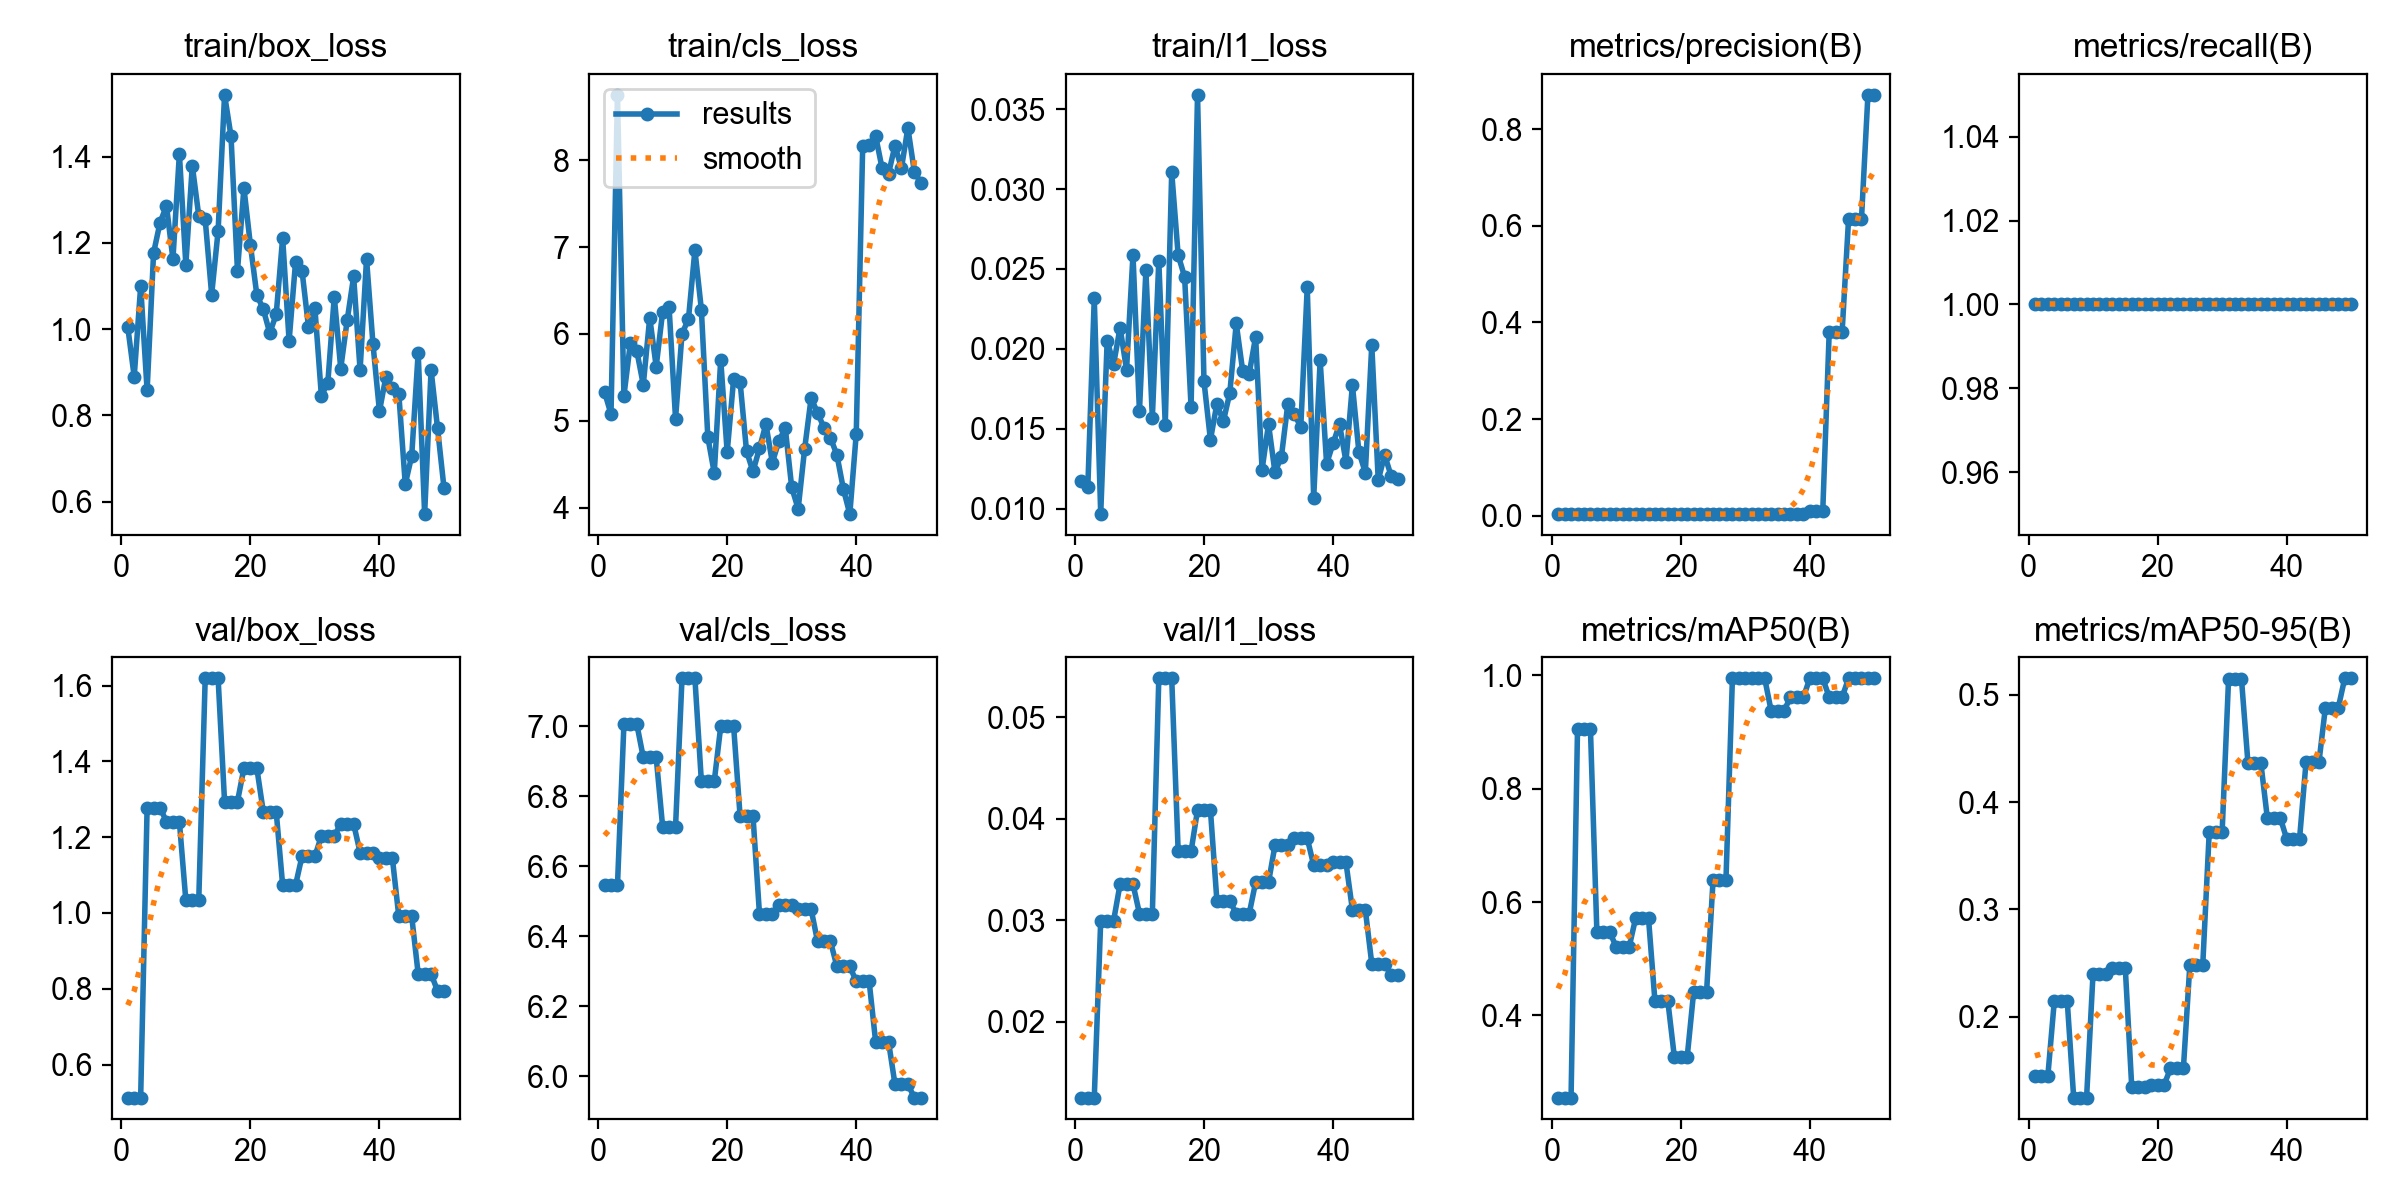

Values plotted in this chart, from the file beside it:
epoch, time, train/box_loss, train/cls_loss, train/l1_loss, metrics/precision(B), metrics/recall(B), metrics/mAP50(B), metrics/mAP50-95(B), val/box_loss, val/cls_loss, val/l1_loss, lr/pg0, lr/pg1, lr/pg2
1, 4.536, 1.005, 5.331, 0.01175, 0.00333, 1, 0.255, 0.1451, 0.5128, 6.545, 0.01251, 0, 0, 0
2, 8.033, 0.89, 5.077, 0.01133, 0.00333, 1, 0.255, 0.1451, 0.5128, 6.545, 0.01251, 0.0006535, 0.0006535, 0.0006535
3, 11.29, 1.1, 8.752, 0.02316, 0.00333, 1, 0.255, 0.1451, 0.5128, 6.545, 0.01251, 0.001281, 0.001281, 0.001281
4, 14.58, 0.8584, 5.287, 0.00966, 0.00333, 1, 0.9061, 0.2147, 1.278, 7.006, 0.02996, 0.001881, 0.001881, 0.001881
5, 17.9, 1.177, 5.895, 0.02052, 0.00333, 1, 0.9061, 0.2147, 1.278, 7.006, 0.02996, 0.001842, 0.001842, 0.001842
6, 21.14, 1.247, 5.802, 0.01904, 0.00333, 1, 0.9061, 0.2147, 1.278, 7.006, 0.02996, 0.001802, 0.001802, 0.001802
7, 24.4, 1.286, 5.415, 0.02133, 0.00333, 1, 0.5471, 0.1247, 1.241, 6.911, 0.03356, 0.001762, 0.001762, 0.001762
8, 27.65, 1.163, 6.186, 0.0187, 0.00333, 1, 0.5471, 0.1247, 1.241, 6.911, 0.03356, 0.001723, 0.001723, 0.001723
9, 31.2, 1.406, 5.624, 0.02588, 0.00333, 1, 0.5471, 0.1247, 1.241, 6.911, 0.03356, 0.001683, 0.001683, 0.001683
10, 35.02, 1.15, 6.255, 0.0161, 0.00333, 1, 0.5206, 0.2402, 1.033, 6.713, 0.03066, 0.001644, 0.001644, 0.001644
11, 38.32, 1.379, 6.305, 0.02491, 0.00333, 1, 0.5206, 0.2402, 1.033, 6.713, 0.03066, 0.001604, 0.001604, 0.001604
12, 41.71, 1.263, 5.024, 0.01569, 0.00333, 1, 0.5206, 0.2402, 1.033, 6.713, 0.03066, 0.001564, 0.001564, 0.001564
13, 45.21, 1.255, 6.001, 0.02551, 0.00333, 1, 0.5715, 0.245, 1.619, 7.138, 0.05385, 0.001525, 0.001525, 0.001525
14, 48.43, 1.08, 6.171, 0.01524, 0.00333, 1, 0.5715, 0.245, 1.619, 7.138, 0.05385, 0.001485, 0.001485, 0.001485
15, 51.64, 1.227, 6.965, 0.03106, 0.00333, 1, 0.5715, 0.245, 1.619, 7.138, 0.05385, 0.001446, 0.001446, 0.001446
16, 55.06, 1.543, 6.281, 0.02586, 0.00333, 1, 0.4248, 0.1341, 1.294, 6.843, 0.03679, 0.001406, 0.001406, 0.001406
17, 58.31, 1.447, 4.812, 0.02451, 0.00333, 1, 0.4248, 0.1341, 1.294, 6.843, 0.03679, 0.001366, 0.001366, 0.001366
18, 61.5, 1.135, 4.399, 0.01636, 0.00333, 1, 0.4248, 0.1341, 1.294, 6.843, 0.03679, 0.001327, 0.001327, 0.001327
19, 65.06, 1.327, 5.704, 0.0359, 0.00333, 1, 0.3273, 0.1363, 1.382, 7, 0.04086, 0.001287, 0.001287, 0.001287
20, 68.64, 1.196, 4.638, 0.01797, 0.00333, 1, 0.3273, 0.1363, 1.382, 7, 0.04086, 0.001248, 0.001248, 0.001248
21, 71.9, 1.08, 5.482, 0.01431, 0.00333, 1, 0.3273, 0.1363, 1.382, 7, 0.04086, 0.001208, 0.001208, 0.001208
22, 75.29, 1.046, 5.447, 0.01656, 0.00333, 1, 0.4419, 0.1518, 1.267, 6.744, 0.03193, 0.001168, 0.001168, 0.001168
23, 78.58, 0.9912, 4.65, 0.01546, 0.00333, 1, 0.4419, 0.1518, 1.267, 6.744, 0.03193, 0.001129, 0.001129, 0.001129
24, 82.01, 1.034, 4.417, 0.01724, 0.00333, 1, 0.4419, 0.1518, 1.267, 6.744, 0.03193, 0.001089, 0.001089, 0.001089
25, 85.38, 1.212, 4.683, 0.02159, 0.00333, 1, 0.6383, 0.2482, 1.074, 6.465, 0.03062, 0.00105, 0.00105, 0.00105
26, 88.86, 0.9729, 4.962, 0.01861, 0.00333, 1, 0.6383, 0.2482, 1.074, 6.465, 0.03062, 0.00101, 0.00101, 0.00101
27, 92.31, 1.156, 4.52, 0.01842, 0.00333, 1, 0.6383, 0.2482, 1.074, 6.465, 0.03062, 0.0009704, 0.0009704, 0.0009704
28, 96, 1.136, 4.764, 0.02076, 0.00333, 1, 0.995, 0.3717, 1.15, 6.489, 0.03373, 0.0009308, 0.0009308, 0.0009308
29, 99.31, 1.006, 4.917, 0.01244, 0.00333, 1, 0.995, 0.3717, 1.15, 6.489, 0.03373, 0.0008912, 0.0008912, 0.0008912
30, 102.7, 1.048, 4.233, 0.01529, 0.00333, 1, 0.995, 0.3717, 1.15, 6.489, 0.03373, 0.0008516, 0.0008516, 0.0008516
31, 106.2, 0.8458, 3.987, 0.01227, 0.00333, 1, 0.995, 0.5147, 1.203, 6.478, 0.03738, 0.000812, 0.000812, 0.000812
32, 109.7, 0.8759, 4.675, 0.01326, 0.00333, 1, 0.995, 0.5147, 1.203, 6.478, 0.03738, 0.0007724, 0.0007724, 0.0007724
33, 113, 1.075, 5.258, 0.01658, 0.00333, 1, 0.995, 0.5147, 1.203, 6.478, 0.03738, 0.0007328, 0.0007328, 0.0007328
34, 116.3, 0.9088, 5.095, 0.01591, 0.00333, 1, 0.9379, 0.4366, 1.235, 6.385, 0.03809, 0.0006932, 0.0006932, 0.0006932
35, 119.8, 1.021, 4.919, 0.01512, 0.00333, 1, 0.9379, 0.4366, 1.235, 6.385, 0.03809, 0.0006536, 0.0006536, 0.0006536
36, 123.1, 1.122, 4.805, 0.02385, 0.00333, 1, 0.9379, 0.4366, 1.235, 6.385, 0.03809, 0.000614, 0.000614, 0.000614
37, 126.5, 0.9052, 4.608, 0.01067, 0.00333, 1, 0.9617, 0.3855, 1.16, 6.314, 0.03541, 0.0005744, 0.0005744, 0.0005744
38, 129.9, 1.163, 4.216, 0.01928, 0.00333, 1, 0.9617, 0.3855, 1.16, 6.314, 0.03541, 0.0005348, 0.0005348, 0.0005348
39, 133.3, 0.9649, 3.926, 0.01281, 0.00333, 1, 0.9617, 0.3855, 1.16, 6.314, 0.03541, 0.0004952, 0.0004952, 0.0004952
40, 136.7, 0.8099, 4.85, 0.01408, 0.00973, 1, 0.995, 0.3659, 1.145, 6.271, 0.03569, 0.0004556, 0.0004556, 0.0004556
41, 140, 0.8897, 8.167, 0.01529, 0.00973, 1, 0.995, 0.3659, 1.145, 6.271, 0.03569, 0.000416, 0.000416, 0.000416
42, 143.5, 0.8629, 8.175, 0.01295, 0.00973, 1, 0.995, 0.3659, 1.145, 6.271, 0.03569, 0.0003764, 0.0003764, 0.0003764
43, 146.9, 0.85, 8.279, 0.01774, 0.3805, 1, 0.9617, 0.437, 0.991, 6.099, 0.03103, 0.0003368, 0.0003368, 0.0003368
44, 150.2, 0.6407, 7.907, 0.01356, 0.3805, 1, 0.9617, 0.437, 0.991, 6.099, 0.03103, 0.0002972, 0.0002972, 0.0002972
45, 153.6, 0.7064, 7.844, 0.01226, 0.3805, 1, 0.9617, 0.437, 0.991, 6.099, 0.03103, 0.0002576, 0.0002576, 0.0002576
46, 157.2, 0.9457, 8.167, 0.02024, 0.6142, 1, 0.995, 0.4879, 0.8393, 5.976, 0.02571, 0.000218, 0.000218, 0.000218
47, 160.6, 0.5715, 7.907, 0.01179, 0.6142, 1, 0.995, 0.4879, 0.8393, 5.976, 0.02571, 0.0001784, 0.0001784, 0.0001784
48, 163.9, 0.9053, 8.37, 0.01335, 0.6142, 1, 0.995, 0.4879, 0.8393, 5.976, 0.02571, 0.0001388, 0.0001388, 0.0001388
49, 167.3, 0.7707, 7.868, 0.01205, 0.8713, 1, 0.995, 0.5153, 0.7946, 5.938, 0.02458, 9.92e-05, 9.92e-05, 9.92e-05
50, 170.6, 0.6323, 7.737, 0.01188, 0.8713, 1, 0.995, 0.5153, 0.7946, 5.938, 0.02458, 5.96e-05, 5.96e-05, 5.96e-05
